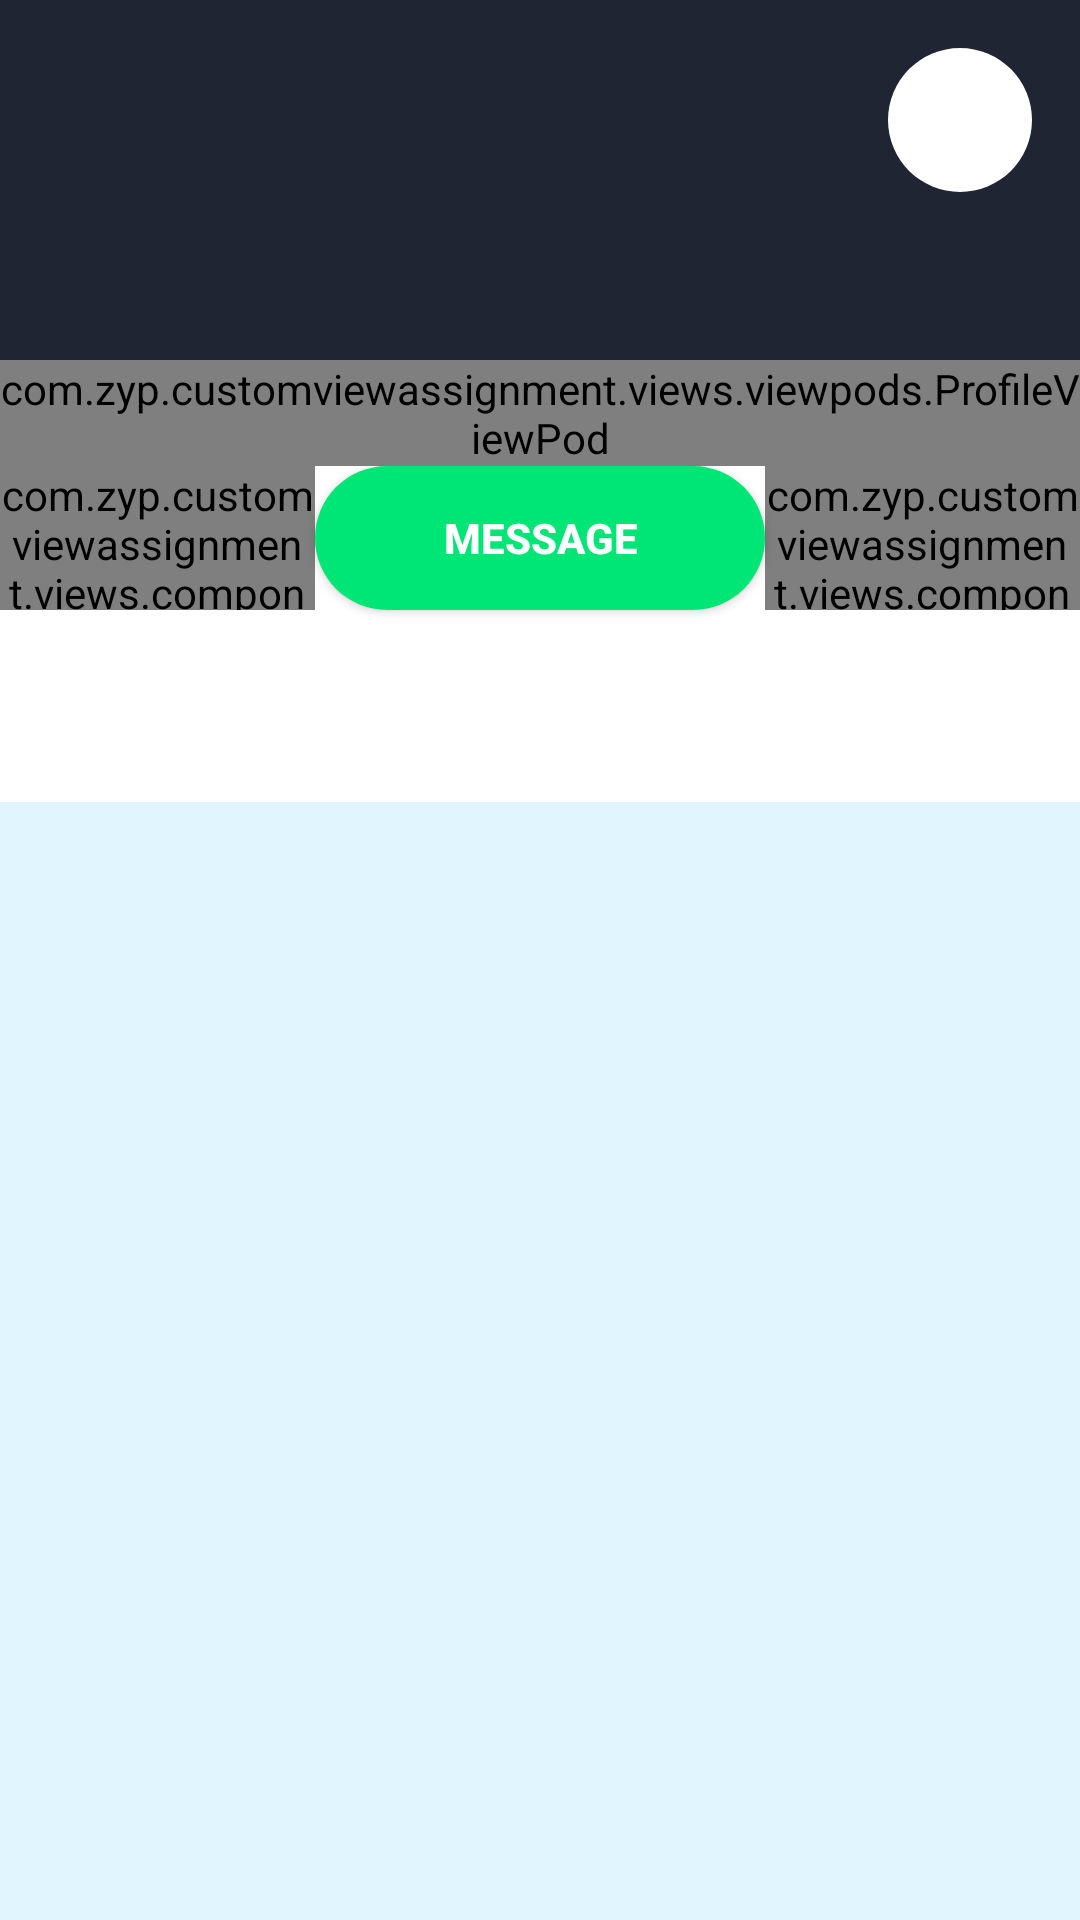

Reconstruct the res/layout file that produces this screen, plus the resources it refers to.
<!-- AndroidManifest.xml: activity theme Theme.CustomViewAssignmentDark -->
<!-- res/layout/activity_profile.xml -->
<?xml version="1.0" encoding="utf-8"?>
<RelativeLayout xmlns:android="http://schemas.android.com/apk/res/android"
    xmlns:app="http://schemas.android.com/apk/res-auto"
    xmlns:tools="http://schemas.android.com/tools"
    android:layout_width="match_parent"
    android:layout_height="match_parent"
    android:background="@color/colorPrimary"
    tools:context=".activities.ProfileActivity">

    <androidx.appcompat.widget.AppCompatImageView
        android:id="@+id/btn_back"
        android:layout_width="@dimen/margin_xxlarge"
        android:layout_height="@dimen/margin_xxlarge"
        android:layout_alignParentEnd="true"
        android:layout_margin="@dimen/margin_medium_2"
        android:background="@drawable/bg_round_button"
        android:backgroundTint="@color/white"
        android:scaleType="center"
        app:srcCompat="@drawable/ic_close_24" />

    <include
        android:id="@+id/vp_profile"
        layout="@layout/view_pod_profile"
        android:layout_width="wrap_content"
        android:layout_height="wrap_content"
        android:layout_marginTop="120dp" />

    <RelativeLayout
        android:layout_width="match_parent"
        android:layout_height="match_parent"
        android:layout_below="@id/vp_profile"
        android:background="@color/white">

        <androidx.appcompat.widget.AppCompatButton
            android:id="@+id/btn_message"
            android:layout_width="150dp"
            android:layout_height="@dimen/margin_xxlarge"
            android:layout_centerHorizontal="true"
            android:background="@drawable/bg_round_button"
            android:text="Message"
            android:textColor="@color/white"
            android:textStyle="bold" />

        <com.zyp.customviewassignment.views.components.CircleImageView
            android:layout_width="@dimen/margin_xxlarge"
            android:layout_height="@dimen/margin_xxlarge"
            android:layout_alignParentStart="true"
            android:layout_toStartOf="@id/btn_message"
            android:scaleType="center"
            app:borderColor="@color/green_A400"
            app:srcCompat="@drawable/ic_share_24"
            app:tint="@color/green_A400" />

        <com.zyp.customviewassignment.views.components.CircleImageView
            android:layout_width="@dimen/margin_xxlarge"
            android:layout_height="@dimen/margin_xxlarge"
            android:layout_alignParentEnd="true"
            android:layout_toEndOf="@id/btn_message"
            android:scaleType="center"
            app:borderColor="@color/green_A400"
            app:srcCompat="@drawable/ic_assignment_turned_in_24"
            app:tint="@color/green_A400" />

        <com.google.android.material.tabs.TabLayout
            android:id="@+id/tab_profile"
            android:layout_width="match_parent"
            android:layout_height="wrap_content"
            android:layout_below="@id/btn_message"
            android:layout_marginTop="@dimen/margin_medium_2"
            app:tabIndicatorColor="@color/green_A400"
            app:tabMode="scrollable"
            app:tabTextColor="@color/black" />

        <androidx.recyclerview.widget.RecyclerView
            android:id="@+id/rcv_tasks"
            android:layout_width="match_parent"
            android:layout_height="wrap_content"
            android:layout_below="@id/tab_profile"
            android:layout_alignParentBottom="true"
            android:background="@color/light_blue_50"
            android:clipToPadding="false"
            android:padding="@dimen/margin_medium_2" />

    </RelativeLayout>

</RelativeLayout>
<!-- res/layout/view_pod_profile.xml (included above) -->
<?xml version="1.0" encoding="utf-8"?>
<com.zyp.customviewassignment.views.viewpods.ProfileViewPod xmlns:android="http://schemas.android.com/apk/res/android"
    xmlns:app="http://schemas.android.com/apk/res-auto"
    android:layout_width="match_parent"
    android:layout_height="wrap_content">

    <com.zyp.customviewassignment.views.components.CircleImageView
        android:id="@+id/img_profile"
        android:layout_width="120dp"
        android:layout_height="120dp"
        android:layout_centerHorizontal="true"
        android:elevation="1dp"
        app:borderColor="@color/white"
        app:srcCompat="@drawable/avatar_1" />

    <RelativeLayout
        android:layout_width="match_parent"
        android:layout_height="wrap_content"
        android:layout_below="@id/img_profile"
        android:layout_marginTop="-70dp"
        android:background="@drawable/bg_round_layout"
        android:paddingBottom="@dimen/margin_medium_2">

        <androidx.appcompat.widget.AppCompatTextView
            android:id="@+id/tv_name"
            android:layout_width="wrap_content"
            android:layout_height="wrap_content"
            android:layout_centerHorizontal="true"
            android:layout_marginTop="80dp"
            android:text="Zachary Bulter"
            android:textColor="@color/black"
            android:textSize="@dimen/text_regular_3x"
            android:textStyle="bold" />

        <androidx.appcompat.widget.AppCompatTextView
            android:id="@+id/tv_position"
            android:layout_width="wrap_content"
            android:layout_height="wrap_content"
            android:layout_below="@id/tv_name"
            android:layout_centerHorizontal="true"
            android:text="UI Designer"
            android:textColor="@color/black"
            android:textSize="@dimen/text_regular" />

        <androidx.appcompat.widget.AppCompatTextView
            android:id="@+id/txt_close_tasks"
            android:layout_width="wrap_content"
            android:layout_height="wrap_content"
            android:layout_marginStart="@dimen/margin_xlarge"
            android:layout_marginTop="@dimen/margin_medium_2"
            android:text="Closed Tasks"
            android:textColor="@color/colorSecondaryText"
            android:textSize="@dimen/text_regular" />

        <androidx.appcompat.widget.AppCompatTextView
            android:id="@+id/tv_close_tasks"
            android:layout_width="wrap_content"
            android:layout_height="wrap_content"
            android:layout_below="@id/txt_close_tasks"
            android:layout_alignStart="@+id/txt_close_tasks"
            android:layout_alignEnd="@+id/txt_close_tasks"
            android:gravity="center"
            android:text="361"
            android:textColor="@color/black"
            android:textSize="@dimen/text_regular"
            android:textStyle="bold" />

        <androidx.appcompat.widget.AppCompatTextView
            android:id="@+id/txt_open_tasks"
            android:layout_width="wrap_content"
            android:layout_height="wrap_content"
            android:layout_alignTop="@id/txt_close_tasks"
            android:layout_alignParentEnd="true"
            android:layout_marginEnd="@dimen/margin_xlarge"
            android:text="Open Tasks"
            android:textColor="@color/colorSecondaryText"
            android:textSize="@dimen/text_regular" />

        <androidx.appcompat.widget.AppCompatTextView
            android:id="@+id/tv_open_tasks"
            android:layout_width="wrap_content"
            android:layout_height="wrap_content"
            android:layout_below="@id/txt_open_tasks"
            android:layout_alignStart="@+id/txt_open_tasks"
            android:layout_alignEnd="@+id/txt_open_tasks"
            android:gravity="center"
            android:text="3"
            android:textColor="@color/black"
            android:textSize="@dimen/text_regular"
            android:textStyle="bold" />

    </RelativeLayout>


</com.zyp.customviewassignment.views.viewpods.ProfileViewPod>
<!-- resources referenced by this layout -->
<resources>
  <color name="black">#FF000000</color>
  <color name="colorPrimary">#1F2532</color>
  <color name="colorSecondaryText">#535968</color>
  <color name="green_A400">#00E676</color>
  <color name="light_blue_50">#E1F5FE</color>
  <color name="white">#FFFFFFFF</color>
  <dimen name="margin_medium_2">16dp</dimen>
  <dimen name="margin_xlarge">32dp</dimen>
  <dimen name="margin_xxlarge">48dp</dimen>
  <dimen name="text_regular">14sp</dimen>
  <dimen name="text_regular_3x">20sp</dimen>
  <!-- drawable avatar_1: png bitmap (drawable, 24217 bytes) -->
  <!-- drawable bg_round_button (drawable) -->
  <?xml version="1.0" encoding="utf-8"?>
  <shape xmlns:android="http://schemas.android.com/apk/res/android"
      android:shape="rectangle">
  
      <solid android:color="@color/green_A400" />
      <corners android:radius="@dimen/margin_large" />
  
  </shape>
  <!-- drawable bg_round_layout (drawable) -->
  <?xml version="1.0" encoding="utf-8"?>
  <shape xmlns:android="http://schemas.android.com/apk/res/android"
      android:shape="rectangle">
  
      <solid android:color="@color/white" />
      <corners
          android:topLeftRadius="@dimen/margin_xlarge"
          android:topRightRadius="@dimen/margin_xlarge" />
  
  </shape>
  <style name="Theme.CustomViewAssignmentDark" parent="Theme.CustomViewAssignment">
          <item name="android:statusBarColor">@color/colorPrimary</item>
          <item name="android:windowLightStatusBar">false</item>
      </style>
  <dimen name="margin_large">24dp</dimen>
  <style name="Theme.CustomViewAssignment" parent="Theme.MaterialComponents.Light.NoActionBar">
          
          <item name="colorPrimary">@color/colorPrimary</item>
          <item name="colorPrimaryDark">@color/colorPrimaryDark</item>
          <item name="colorAccent">@color/colorAccent</item>
          
          <item name="android:statusBarColor">@color/white</item>
          <item name="android:windowLightStatusBar">true</item>
          
          
      </style>
  <color name="colorPrimaryDark">#161C24</color>
  <color name="colorAccent">#E7b943</color>
</resources>
